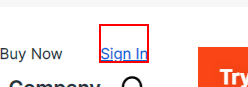
Task: Learning 
Workflow: TextExistsLoginUiPathClassicWebRecording_4.3

Step 1: click on the link 'Sign In'

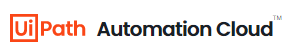
Step 2: find the button in window 'Home' (chrome.exe)

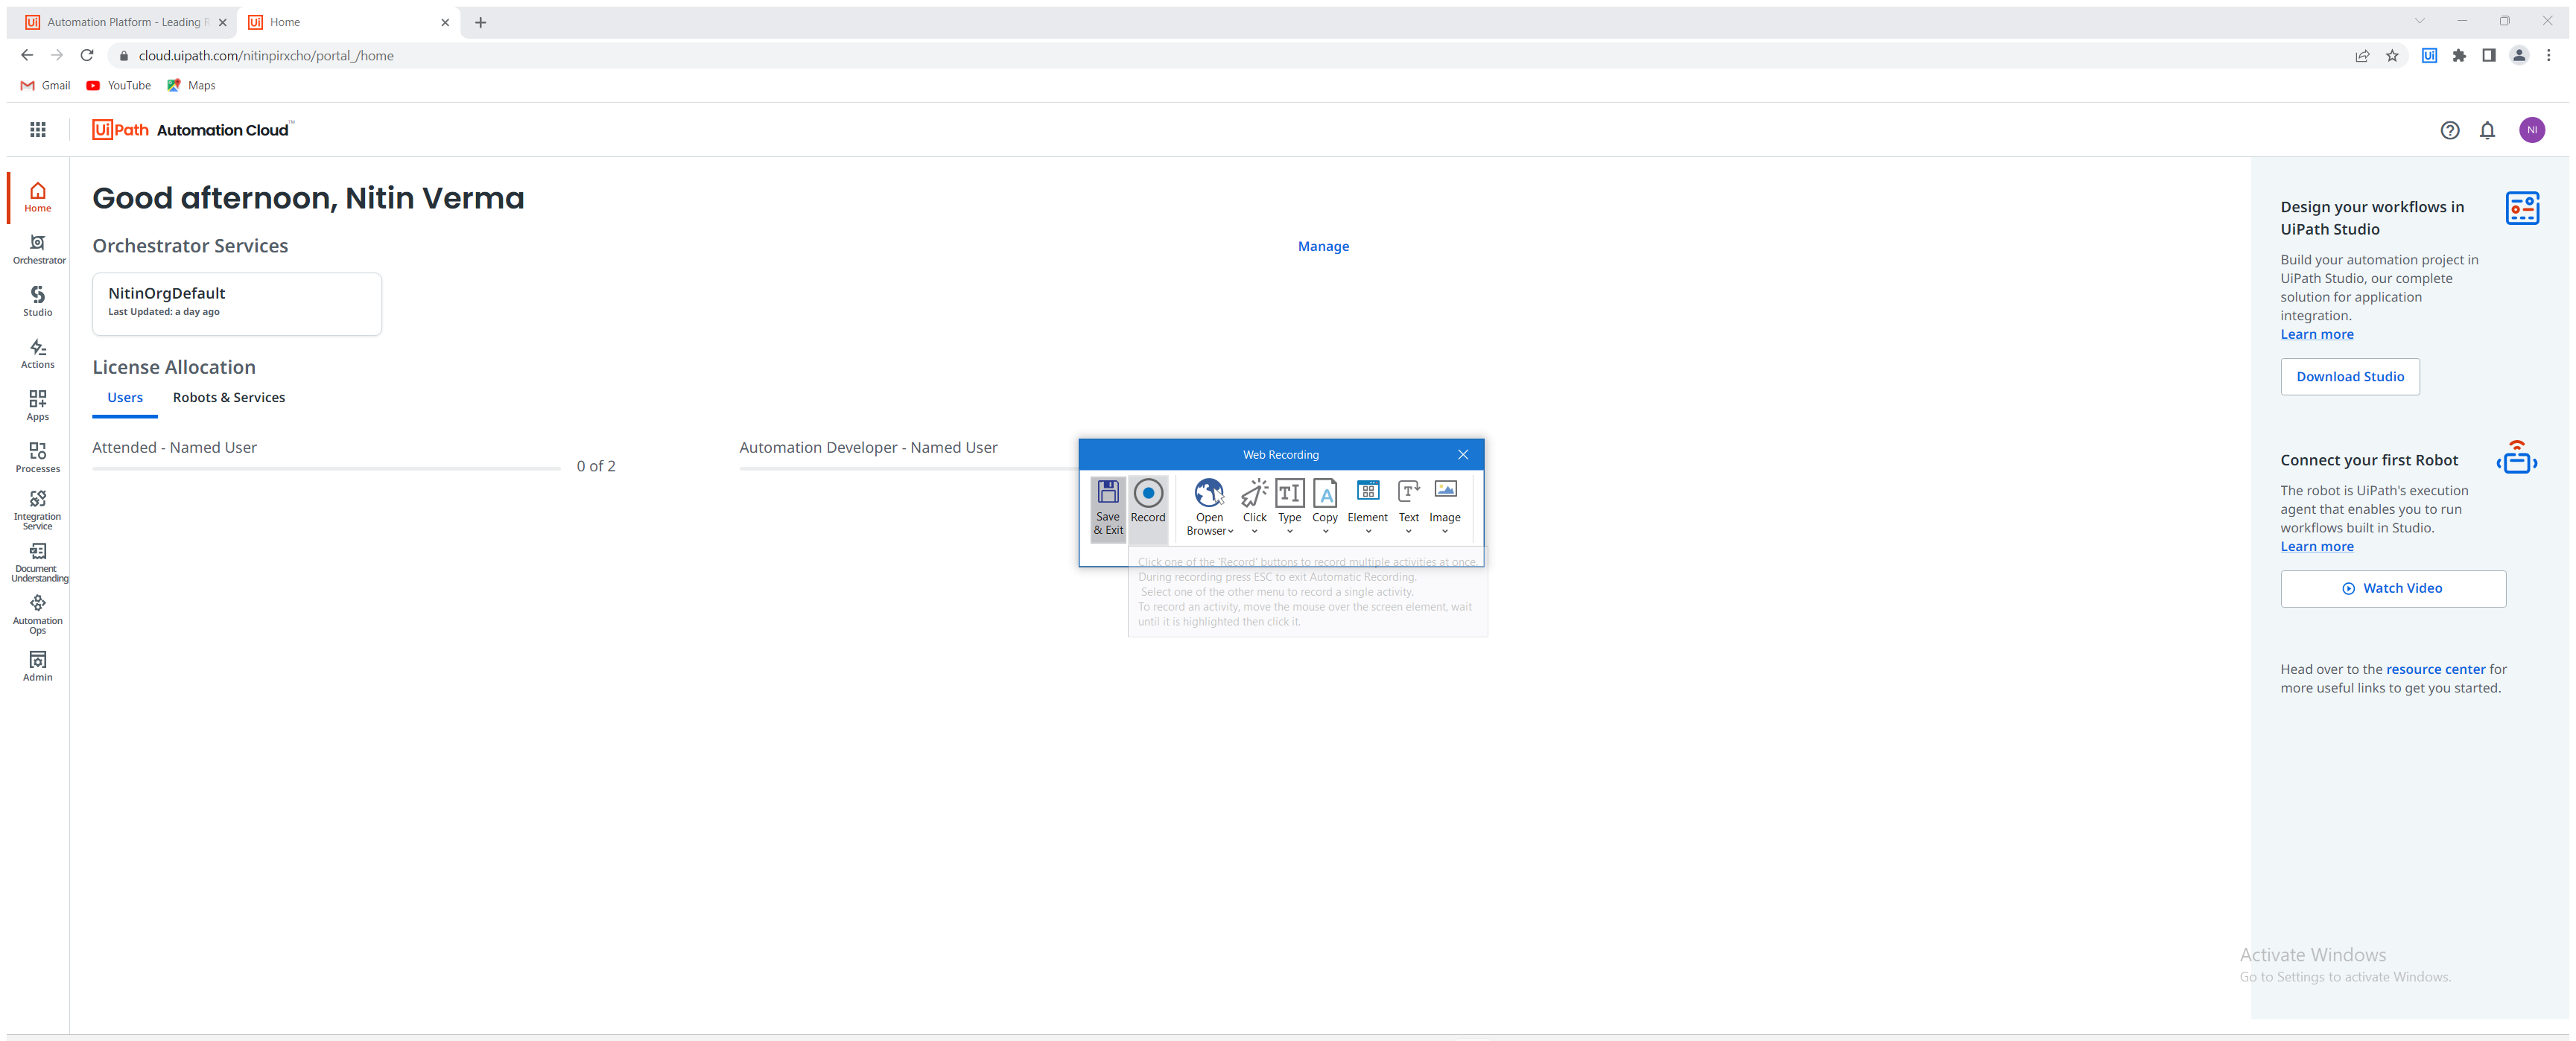
Step 3 [else]: Attach Browser 'Continuew Page' in window 'Continue with UiPath' (chrome.exe)

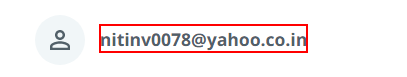
Step 4 [else]: find the text

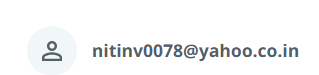
Step 5 [else]: find the text '{0}'

Step 6 [then]: get-text from the text (same screen as step 4)

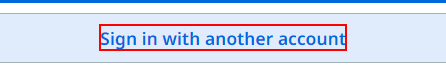
Step 7 [else]: click on the paragraph 'Sign in with another account'

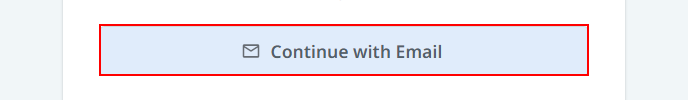
Step 8: click on the button 'Continue with Email'

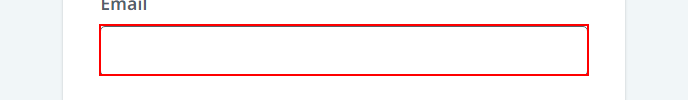
Step 9: type [LoginEmail] into the text box

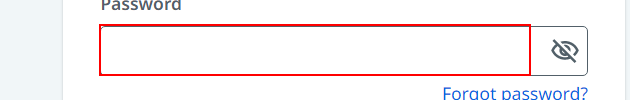
Step 10: type a value into the text box

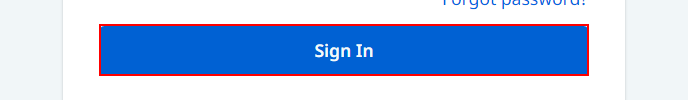
Step 11: click on the button

Step 12: Attach Browser 'Home Page' in window 'Home' (chrome.exe) (same screen as step 3)

Step 13 [else]: find the button (same screen as step 2)